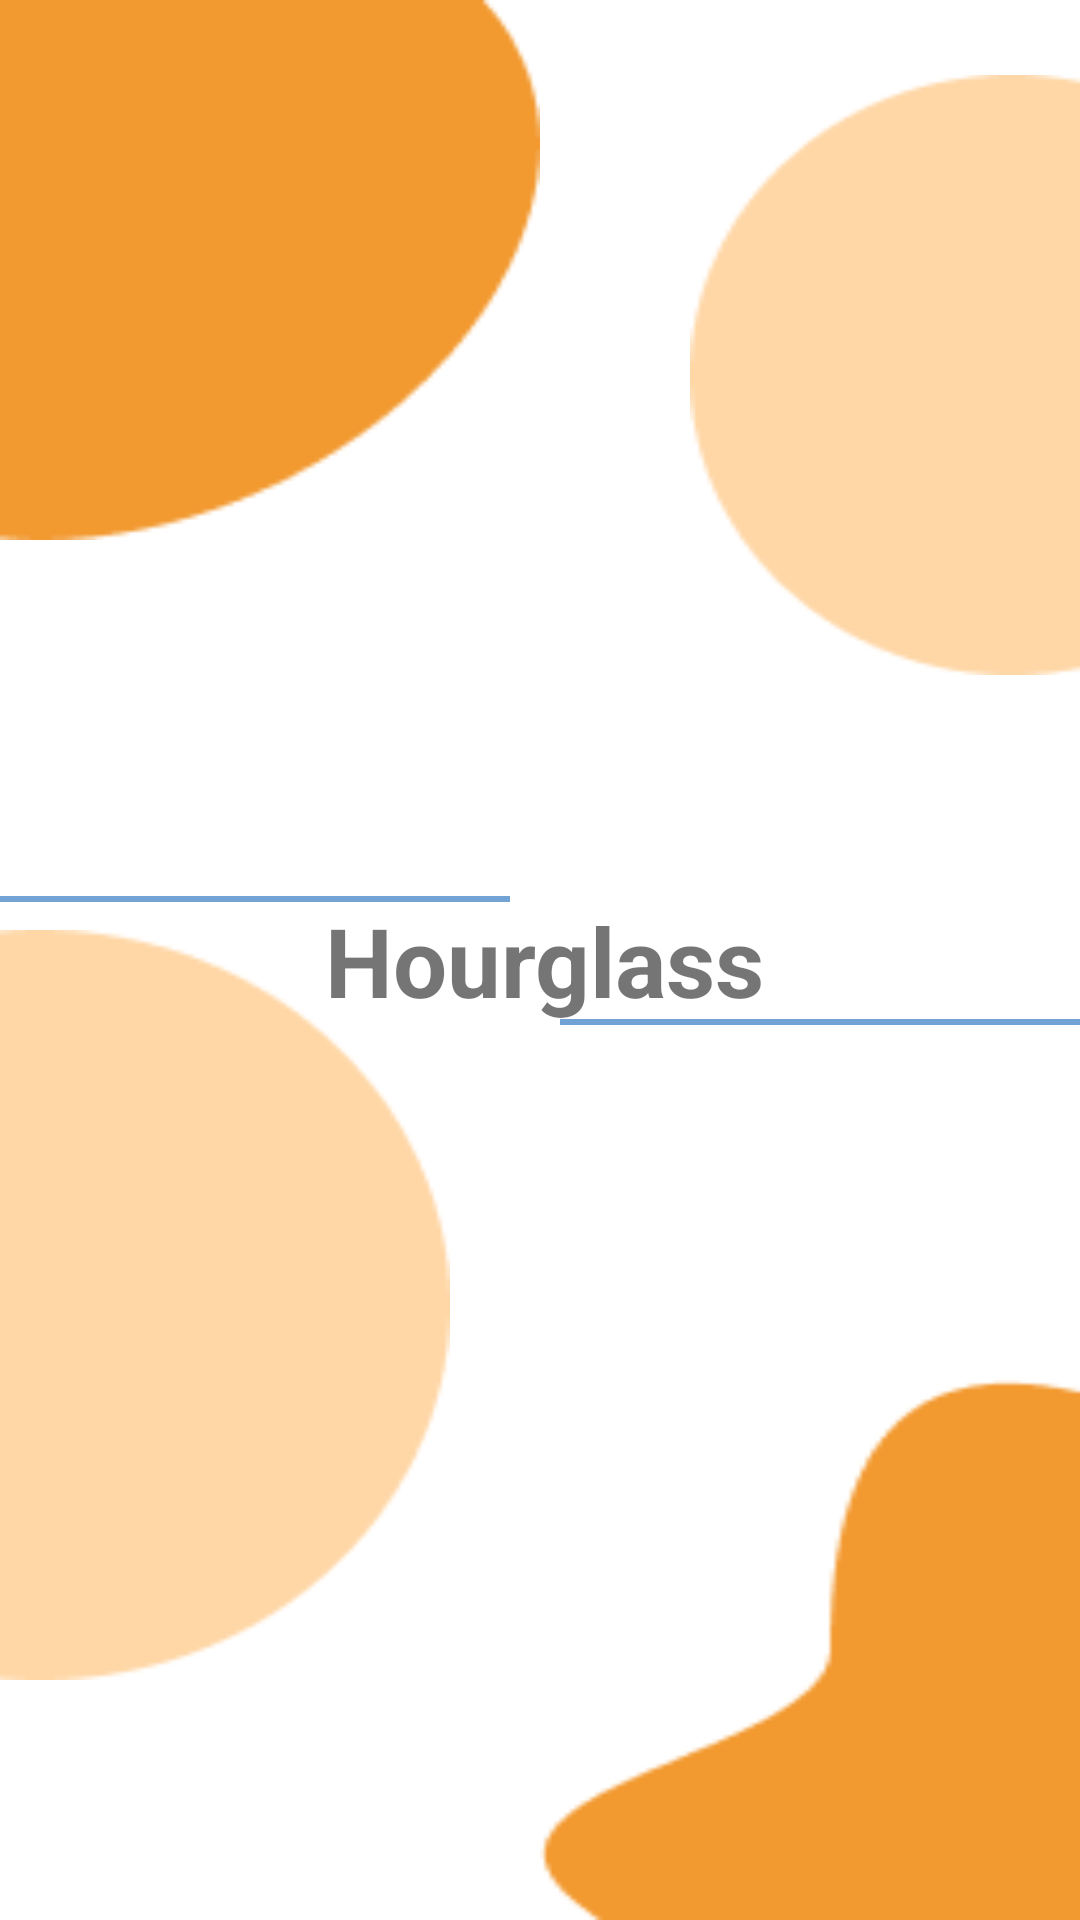

Here is an Android app screen rendered from its layout file. Give the layout XML and the strings, colors and styles it references.
<!-- AndroidManifest.xml: application theme Theme.Hourglass -->
<!-- res/layout/activity_splash_screen.xml -->
<?xml version="1.0" encoding="utf-8"?>
<androidx.constraintlayout.widget.ConstraintLayout xmlns:android="http://schemas.android.com/apk/res/android"
    xmlns:app="http://schemas.android.com/apk/res-auto"
    xmlns:tools="http://schemas.android.com/tools"
    android:layout_width="match_parent"
    android:layout_height="match_parent"
    android:background="?android:attr/colorBackground"
    tools:context=".SplashScreenActivity">

    <View
        style="@style/ScreenDecorativeIcon1and4"
        android:layout_width="180dp"
        android:layout_height="180dp"
        android:background="@drawable/background_ellipse_1"
        app:layout_constraintStart_toStartOf="parent"
        app:layout_constraintTop_toTopOf="parent" />

    <View
        style="@style/ScreenDecorativeIcon2and3"
        android:layout_width="130dp"
        android:layout_height="200dp"
        android:layout_marginTop="25dp"
        android:background="@drawable/background_ellipse_2"
        app:layout_constraintEnd_toEndOf="parent"
        app:layout_constraintTop_toTopOf="parent" />

    <View
        style="@style/ScreenDecorativeIcon2and3"
        android:layout_width="150dp"
        android:layout_height="250dp"
        android:layout_marginBottom="80dp"
        android:background="@drawable/background_ellipse_3"
        app:layout_constraintBottom_toBottomOf="parent"
        app:layout_constraintStart_toStartOf="parent" />

    <View
        style="@style/ScreenDecorativeIcon1and4"
        android:layout_width="180dp"
        android:layout_height="180dp"
        android:background="@drawable/background_ellipse_4"
        app:layout_constraintBottom_toBottomOf="parent"
        app:layout_constraintEnd_toEndOf="parent" />

    <RelativeLayout
        android:layout_width="match_parent"
        android:layout_height="wrap_content"
        app:layout_constraintBottom_toBottomOf="parent"
        app:layout_constraintEnd_toEndOf="@+id/relativeLayout"
        app:layout_constraintStart_toStartOf="parent"
        app:layout_constraintTop_toTopOf="parent">

        <View
            android:id="@+id/horizontal_line_left"
            android:layout_width="wrap_content"
            android:layout_height="2dp"
            android:layout_alignEnd="@id/textView_titleSub1"
            android:layout_marginEnd="45dp"
            android:background="?attr/colorSecondary"
            app:layout_constraintStart_toStartOf="parent" />

        <TextView
            android:id="@+id/textView_titleSub1"
            style="@style/ScreenDecorativeIcon2and3"
            android:layout_width="wrap_content"
            android:layout_height="wrap_content"
            android:layout_centerHorizontal="true"
            android:text="@string/splashScreen_titleSub1"
            android:textAlignment="center"
            android:textSize="32sp"
            android:textStyle="bold"
            android:translationX="-36.5dp"/>

    </RelativeLayout>

    <RelativeLayout
        android:id="@+id/relativeLayout"
        android:layout_width="match_parent"
        android:layout_height="wrap_content"
        app:layout_constraintBottom_toBottomOf="parent"
        app:layout_constraintEnd_toEndOf="parent"
        app:layout_constraintTop_toTopOf="parent">

        <TextView
            android:id="@+id/textView_titleSub2"
            style="@style/ScreenDecorativeIcon2and3"
            android:layout_width="wrap_content"
            android:layout_height="wrap_content"
            android:layout_centerHorizontal="true"
            android:text="@string/splashScreen_titlesub2"
            android:textSize="32sp"
            android:textStyle="bold"
            android:translationX="36.5dp" />

        <View
            android:id="@+id/horizontal_line_right"
            android:layout_width="wrap_content"
            android:layout_height="2dp"
            android:layout_alignStart="@id/textView_titleSub2"
            android:layout_alignBottom="@id/textView_titleSub2"
            android:layout_marginStart="45dp"
            android:background="?attr/colorSecondary"
            android:rotation="0" />

    </RelativeLayout>

    <com.airbnb.lottie.LottieAnimationView
        android:id="@+id/lottieAnimationView_hourglassTitle"
        android:layout_width="wrap_content"
        android:layout_height="wrap_content"
        android:scaleX="0"
        android:scaleY="0"
        app:layout_constraintBottom_toBottomOf="parent"
        app:layout_constraintEnd_toEndOf="parent"
        app:layout_constraintStart_toStartOf="parent"
        app:layout_constraintTop_toTopOf="parent"
        app:lottie_autoPlay="true"
        app:lottie_loop="true"
        app:lottie_rawRes="@raw/animation_hourglass" />

</androidx.constraintlayout.widget.ConstraintLayout>
<!-- resources referenced by this layout -->
<resources>
  <!-- drawable background_ellipse_1: png bitmap (drawable, 1339 bytes) -->
  <!-- drawable background_ellipse_2: png bitmap (drawable, 1535 bytes) -->
  <!-- drawable background_ellipse_3: png bitmap (drawable, 1775 bytes) -->
  <!-- drawable background_ellipse_4: png bitmap (drawable, 1346 bytes) -->
  <string name="splashScreen_titleSub1">Hour</string>
  <string name="splashScreen_titlesub2">glass</string>
  <style name="Theme.Hourglass" parent="Theme.MaterialComponents.DayNight.NoActionBar">
          
          <item name="colorPrimary">@color/purple_500</item>
          <item name="colorPrimaryVariant">@color/purple_700</item>
          <item name="colorOnPrimary">@color/white</item>
          
          <item name="colorSecondary">@color/teal_200</item>
          <item name="colorSecondaryVariant">@color/teal_700</item>
          <item name="colorOnSecondary">@color/black</item>
          
          <item name="android:statusBarColor">?attr/colorPrimaryVariant</item>
          
      </style>
  <color name="purple_500">#FFEDDB</color>
  <color name="purple_700">#FF3700B3</color>
  <color name="white">#FFFFFF</color>
  <color name="teal_200">#73A3D4</color>
  <color name="teal_700">#FF018786</color>
  <color name="black">#FF000000</color>
</resources>
